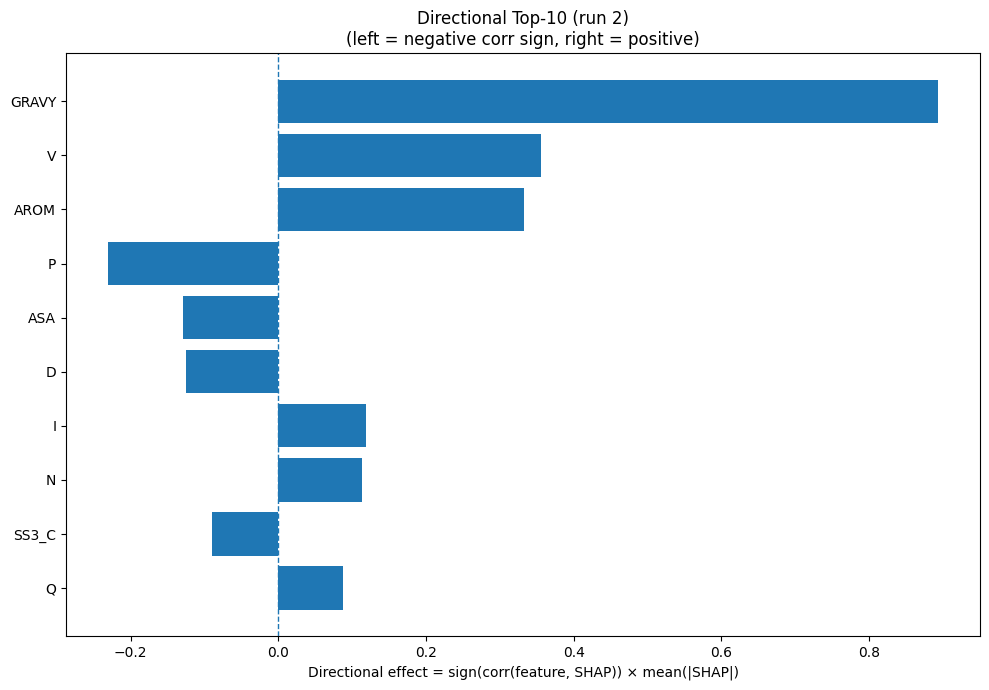

The file beside this chart, header and first rows:
Index, Feature, CorrSign, MeanAbsSHAP, DirectionalEffect
32, GRAVY, 1.0, 0.8938, 0.8938
17, V, 1.0, 0.3553, 0.3553
33, AROM, 1.0, 0.3329, 0.3329
12, P, -1.0, 0.231, -0.231
31, ASA, -1.0, 0.129, -0.129
2, D, -1.0, 0.1244, -0.1244
7, I, 1.0, 0.1193, 0.1193
11, N, 1.0, 0.1136, 0.1136
22, SS3_C, -1.0, 0.0895, -0.0895
13, Q, 1.0, 0.08794, 0.08794
15, S, -1.0, 0.08564, -0.08564
14, R, -1.0, 0.06578, -0.06578
30, SS8_-, -1.0, 0.05755, -0.05755
21, SS3_E, 1.0, 0.05196, 0.05196
20, SS3_H, -1.0, 0.04851, -0.04851
24, SS8_E, 1.0, 0.04463, 0.04463
6, H, 1.0, 0.04121, 0.04121
28, SS8_T, -1.0, 0.03398, -0.03398
3, E, -1.0, 0.03307, -0.03307
0, A, -1.0, 0.02851, -0.02851
5, G, -1.0, 0.02639, -0.02639
23, SS8_H, -1.0, 0.02474, -0.02474
4, F, -1.0, 0.02099, -0.02099
9, L, -1.0, 0.01624, -0.01624
10, M, -1.0, 0.01443, -0.01443
8, K, 1.0, 0.009737, 0.009737
16, T, 1.0, 0.008839, 0.008839
19, Y, 1.0, 0.004076, 0.004076
1, C, 1.0, 0.003849, 0.003849
18, W, 0.0, 0.0, 0.0
25, SS8_G, 0.0, 0.0, 0.0
29, SS8_S, 0.0, 0.0, 0.0
26, SS8_I, 0.0, 0.0, 0.0
27, SS8_B, 0.0, 0.0, 0.0
